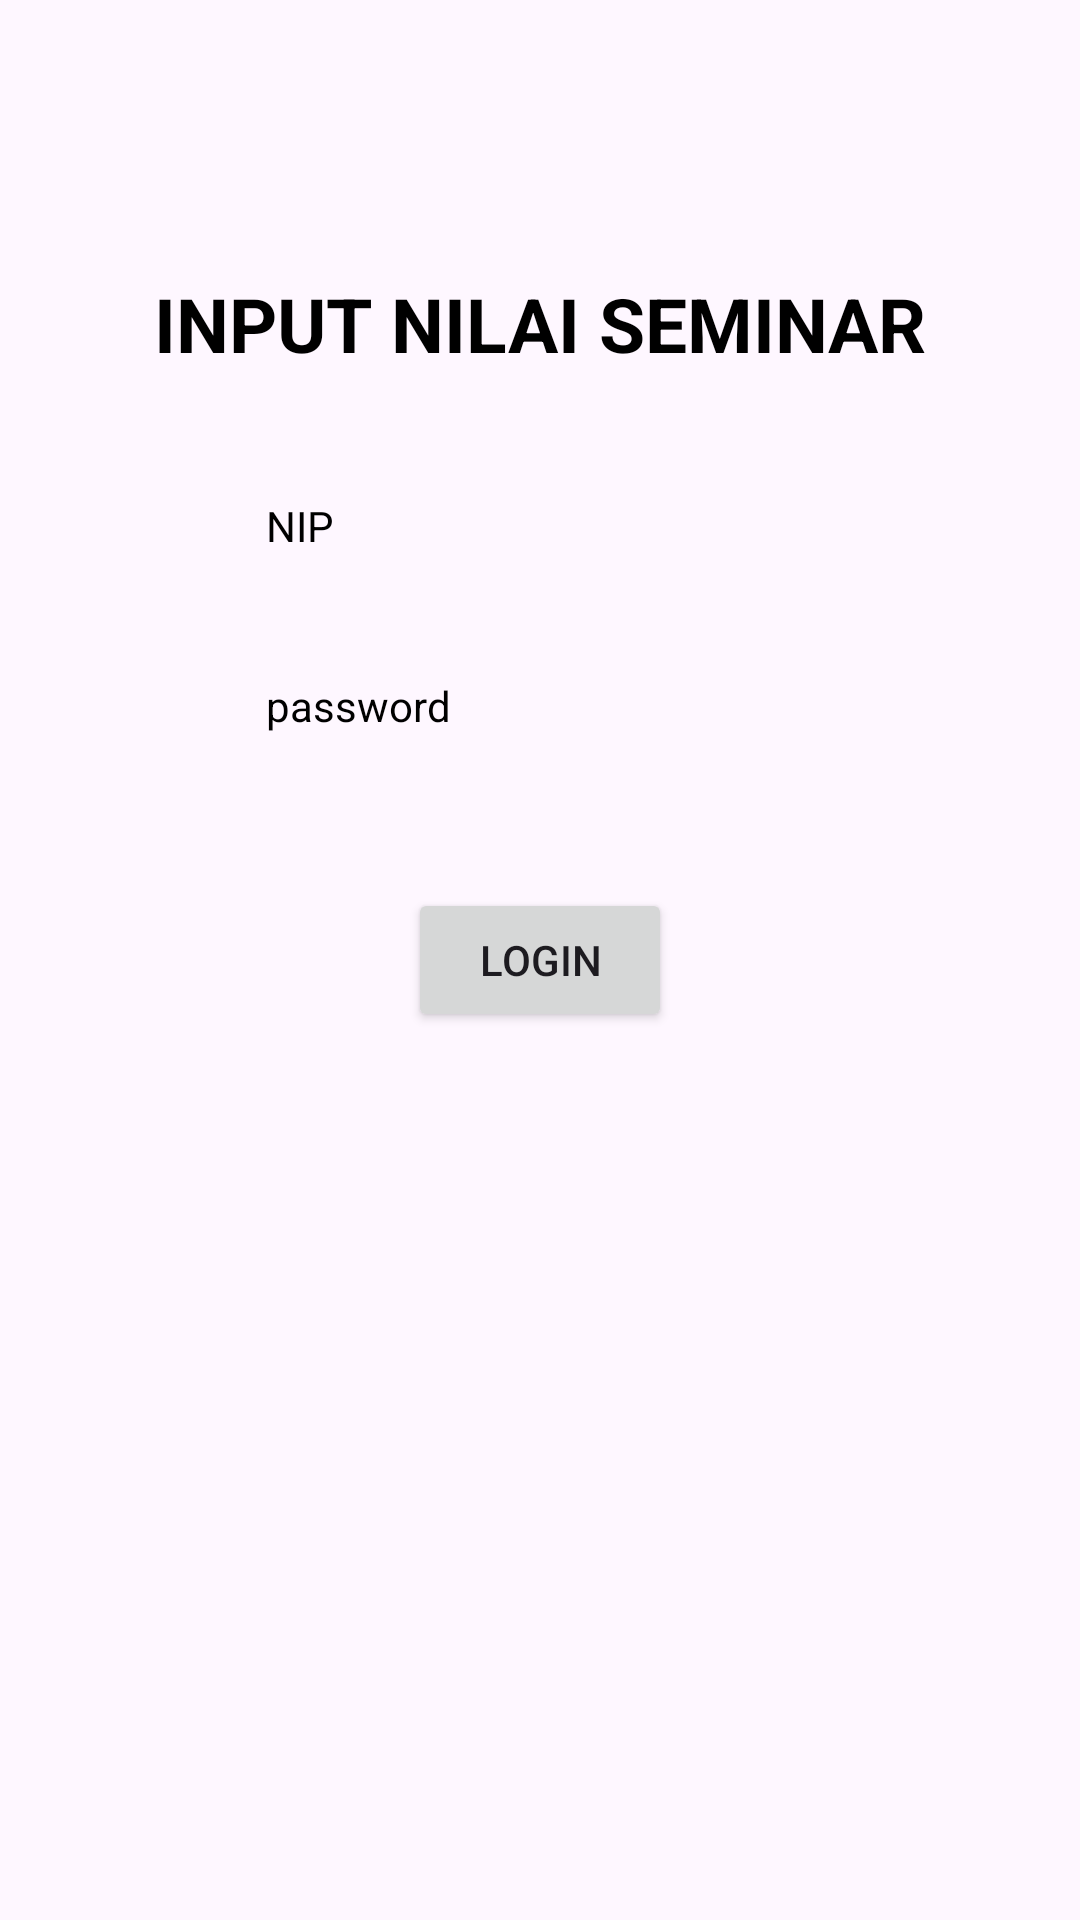

Android layout source for this screen:
<!-- AndroidManifest.xml: application theme Theme.NKPTA -->
<!-- res/layout/login.xml -->
<?xml version="1.0" encoding="utf-8"?>
<androidx.constraintlayout.widget.ConstraintLayout xmlns:android="http://schemas.android.com/apk/res/android"
    xmlns:app="http://schemas.android.com/apk/res-auto"
    xmlns:tools="http://schemas.android.com/tools"
    android:layout_width="match_parent"
    android:layout_height="match_parent"
    tools:context=".ListMhsKPActivity">

    <TextView
        android:layout_width="wrap_content"
        android:layout_height="wrap_content"
        android:text="INPUT NILAI SEMINAR"
        android:textSize="25dp"
        android:textColor="@color/black"
        android:textStyle="bold"
        app:layout_constraintBottom_toBottomOf="parent"
        app:layout_constraintEnd_toEndOf="parent"
        app:layout_constraintStart_toStartOf="parent"
        app:layout_constraintTop_toTopOf="parent"
        app:layout_constraintVertical_bias="0.15" />


    <View
        android:layout_width="269dp"
        android:layout_height="329dp"
        android:background="@drawable/loginshape"
        app:layout_constraintBottom_toBottomOf="parent"
        app:layout_constraintEnd_toEndOf="parent"
        app:layout_constraintHorizontal_bias="0.464"
        app:layout_constraintStart_toStartOf="parent"
        app:layout_constraintTop_toTopOf="parent"
        app:layout_constraintVertical_bias="0.362"
        tools:ignore="MissingConstraints" />

    <Button
        android:id="@+id/login"
        android:layout_width="wrap_content"
        android:layout_height="wrap_content"
        android:text="LOGIN"
        app:layout_constraintBottom_toBottomOf="parent"
        app:layout_constraintEnd_toEndOf="parent"
        app:layout_constraintStart_toStartOf="parent"
        app:layout_constraintTop_toTopOf="parent"
        />

    <TextView
        android:layout_width="124dp"
        android:layout_height="27dp"
        android:text="NIP"
        android:textColor="@color/black"
        app:layout_constraintBottom_toBottomOf="parent"
        app:layout_constraintEnd_toEndOf="parent"
        app:layout_constraintHorizontal_bias="0.376"
        app:layout_constraintStart_toStartOf="parent"
        app:layout_constraintTop_toTopOf="parent"
        app:layout_constraintVertical_bias="0.27" />

    <EditText
        android:id="@+id/editTextNIP"
        android:background="@drawable/inputshape"
        android:layout_width="195dp"
        android:layout_height="48dp"
        app:layout_constraintBottom_toBottomOf="parent"
        app:layout_constraintEnd_toEndOf="parent"
        app:layout_constraintStart_toStartOf="parent"
        app:layout_constraintTop_toTopOf="parent"
        app:layout_constraintVertical_bias="0.308" />

    <TextView
        android:layout_width="124dp"
        android:layout_height="27dp"
        android:textColor="@color/black"
        android:text="password"
        app:layout_constraintBottom_toBottomOf="parent"
        app:layout_constraintEnd_toEndOf="parent"
        app:layout_constraintHorizontal_bias="0.376"
        app:layout_constraintStart_toStartOf="parent"
        app:layout_constraintTop_toTopOf="parent"
        app:layout_constraintVertical_bias="0.368" />

    <EditText
        android:id="@+id/editTextPassword"
        android:background="@drawable/inputshape"
        android:layout_width="195dp"
        android:layout_height="48dp"
        app:layout_constraintBottom_toBottomOf="parent"
        app:layout_constraintEnd_toEndOf="parent"
        app:layout_constraintStart_toStartOf="parent"
        app:layout_constraintTop_toTopOf="parent"
        app:layout_constraintVertical_bias="0.409" />

</androidx.constraintlayout.widget.ConstraintLayout>
<!-- resources referenced by this layout -->
<resources>
  <color name="black">#FF000000</color>
  <style name="Theme.NKPTA" parent="Base.Theme.NKPTA" />
  <style name="Base.Theme.NKPTA" parent="Theme.Material3.DayNight.NoActionBar">
          
          
      </style>
</resources>
